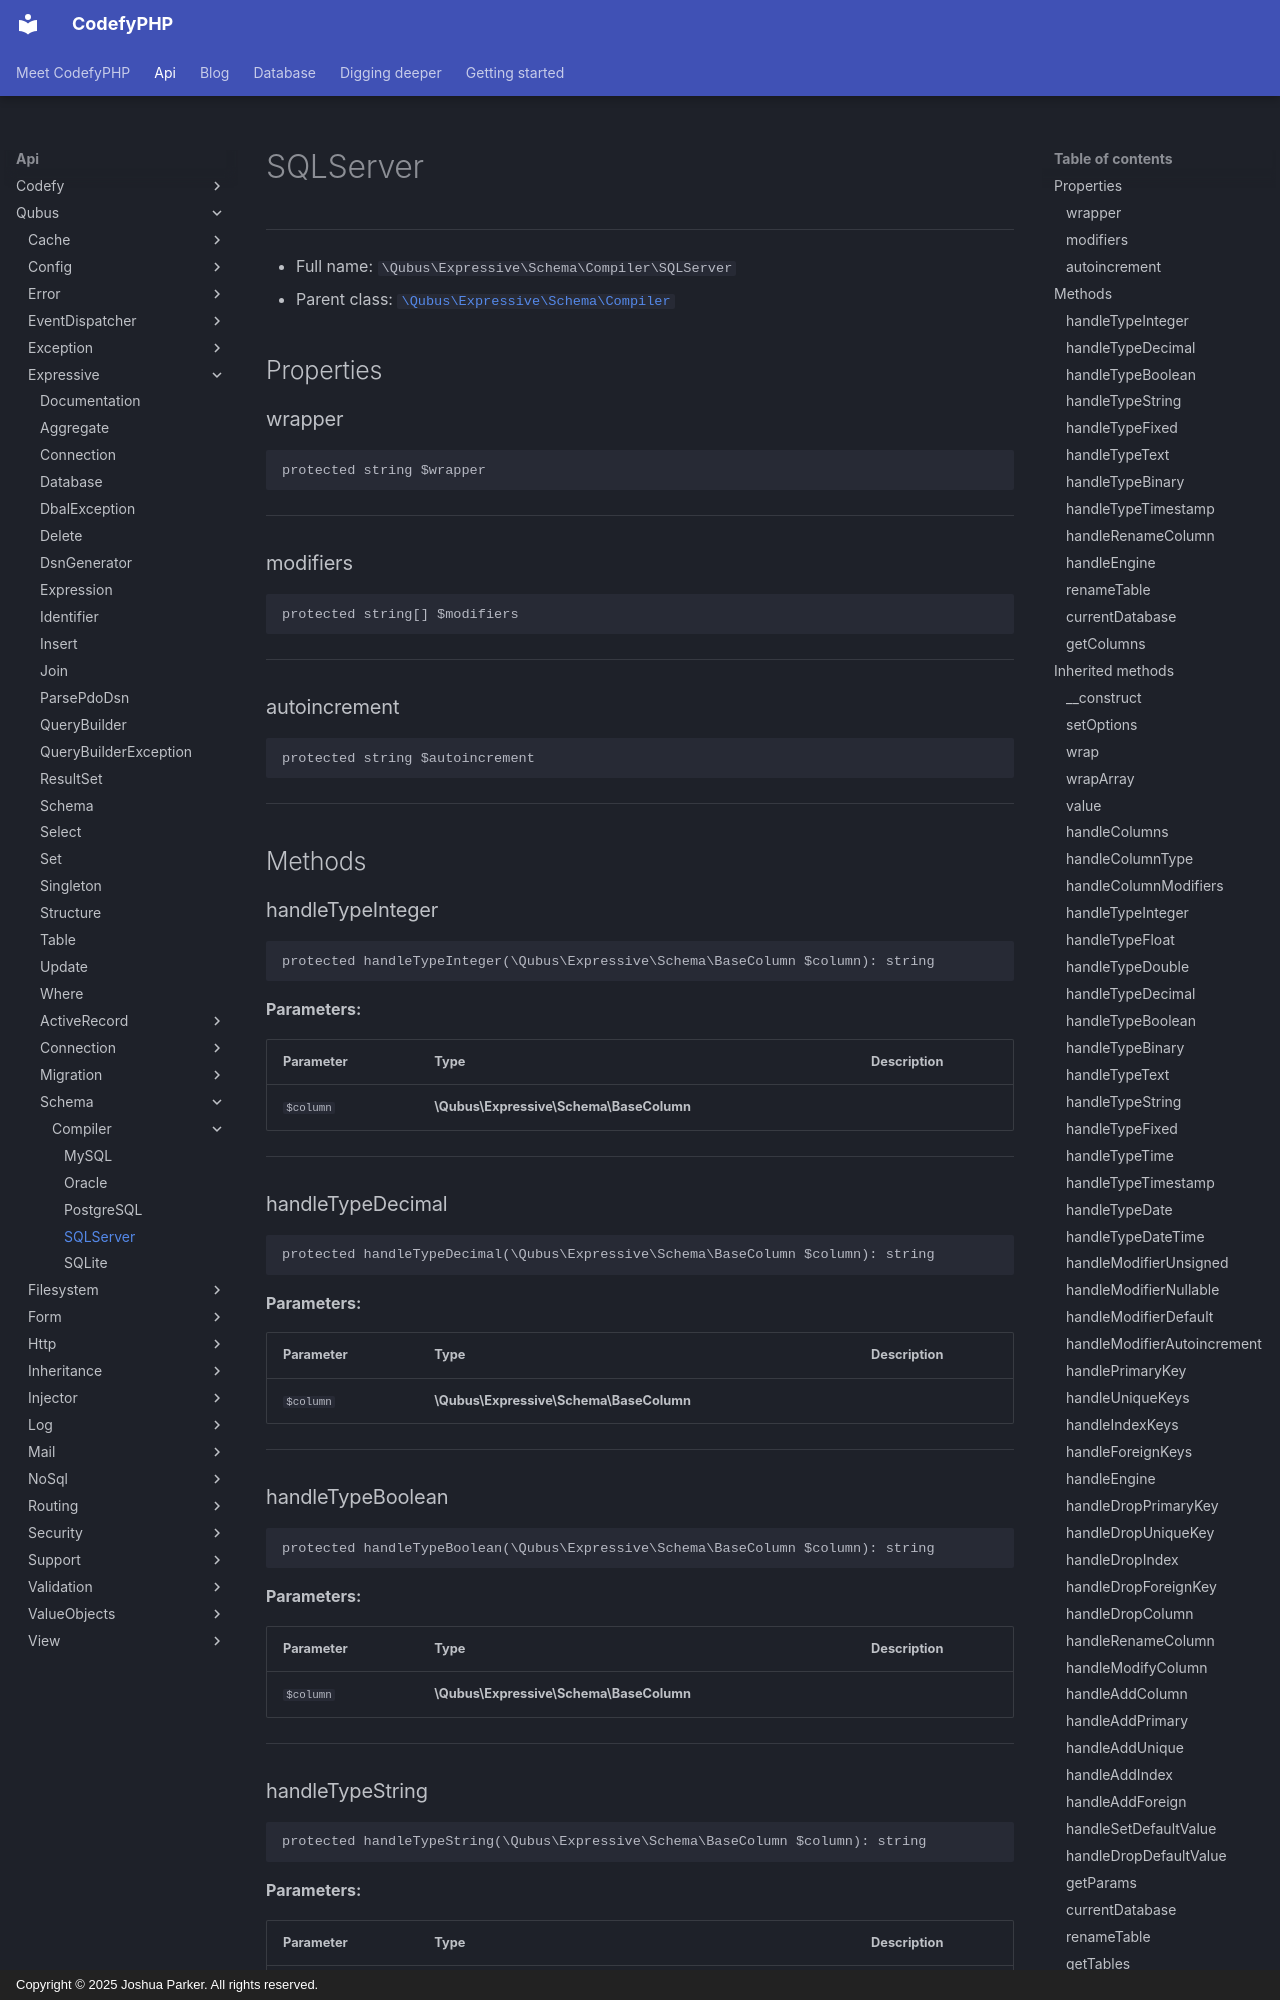

repository: codefyphp/docs · page: api/Qubus/Expressive/Schema/Compiler/SQLServer/index.html · generator: mkdocs · copyright: Copyright © 2025 Joshua Parker. All rights reserved.

# SQLServer

***

* Full name: `\Qubus\Expressive\Schema\Compiler\SQLServer`
* Parent class: [`\Qubus\Expressive\Schema\Compiler`](../Compiler.md)

## Properties

### wrapper

```php
protected string $wrapper
```

***

### modifiers

```php
protected string[] $modifiers
```

***

### autoincrement

```php
protected string $autoincrement
```

***

## Methods

### handleTypeInteger

```php
protected handleTypeInteger(\Qubus\Expressive\Schema\BaseColumn $column): string
```

**Parameters:**

| Parameter | Type                                    | Description |
|-----------|-----------------------------------------|-------------|
| `$column` | **\Qubus\Expressive\Schema\BaseColumn** |             |

***

### handleTypeDecimal

```php
protected handleTypeDecimal(\Qubus\Expressive\Schema\BaseColumn $column): string
```

**Parameters:**

| Parameter | Type                                    | Description |
|-----------|-----------------------------------------|-------------|
| `$column` | **\Qubus\Expressive\Schema\BaseColumn** |             |

***

### handleTypeBoolean

```php
protected handleTypeBoolean(\Qubus\Expressive\Schema\BaseColumn $column): string
```

**Parameters:**

| Parameter | Type                                    | Description |
|-----------|-----------------------------------------|-------------|
| `$column` | **\Qubus\Expressive\Schema\BaseColumn** |             |

***

### handleTypeString

```php
protected handleTypeString(\Qubus\Expressive\Schema\BaseColumn $column): string
```

**Parameters:**

| Parameter | Type                                    | Description |
|-----------|-----------------------------------------|-------------|
| `$column` | **\Qubus\Expressive\Schema\BaseColumn** |             |

***

### handleTypeFixed

```php
protected handleTypeFixed(\Qubus\Expressive\Schema\BaseColumn $column): string
```

**Parameters:**

| Parameter | Type                                    | Description |
|-----------|-----------------------------------------|-------------|
| `$column` | **\Qubus\Expressive\Schema\BaseColumn** |             |

***
